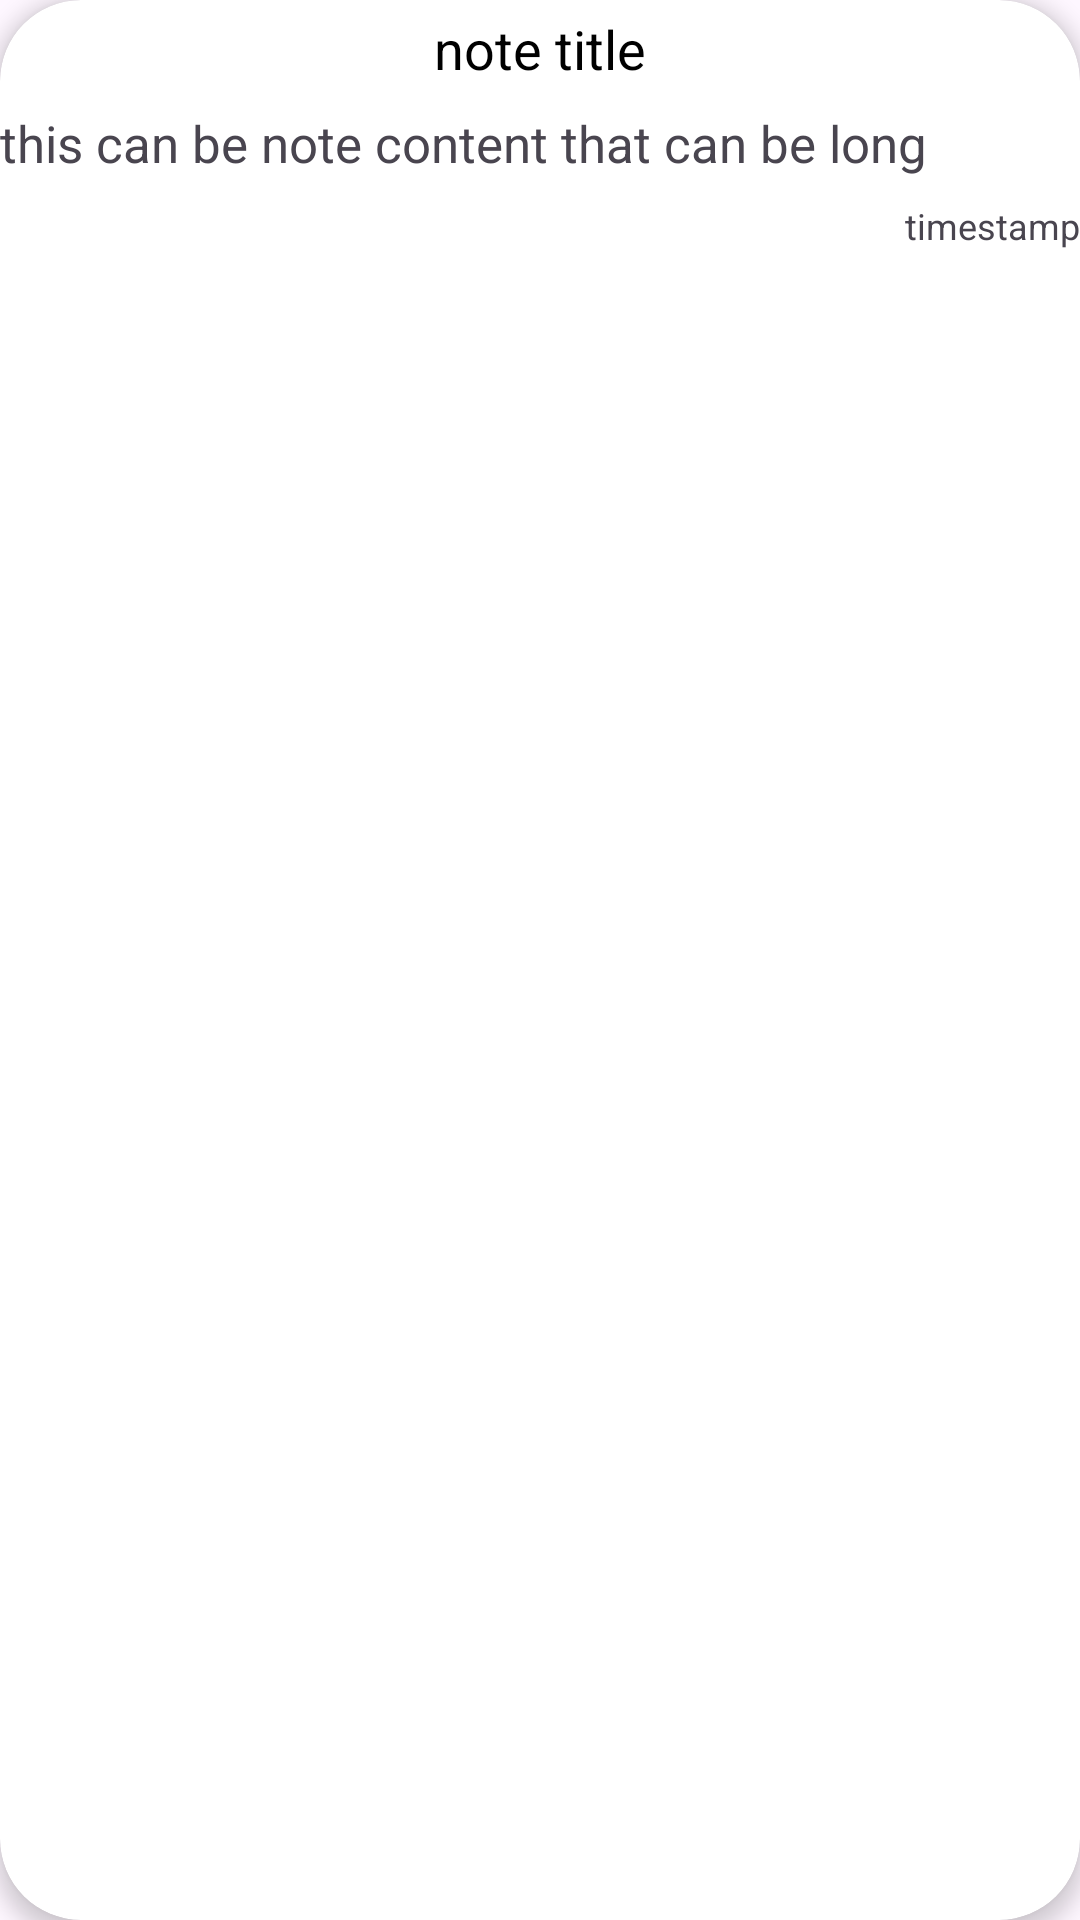

The Android layout XML behind this screen, and the referenced resources:
<!-- AndroidManifest.xml: application theme Theme.TheDigitalNoteLibrary -->
<!-- res/layout/recycler_note_item.xml -->
<?xml version="1.0" encoding="utf-8"?>
<androidx.cardview.widget.CardView xmlns:android="http://schemas.android.com/apk/res/android"

    android:layout_width="match_parent"
    android:layout_height="wrap_content"
    xmlns:app="http://schemas.android.com/apk/res-auto"
    android:layout_margin="5dp"
    app:cardCornerRadius="27dp"
    app:cardElevation="4dp"
    android:background="@drawable/rounded_corner">
    
    <LinearLayout
        android:layout_width="match_parent"
        android:layout_height="wrap_content"
        android:orientation="vertical"
        android:backgroundTint="@color/light_green">




    <TextView
        android:layout_width="match_parent"
        android:layout_height="wrap_content"
        android:id="@+id/note_title_text_view"
        android:gravity="center"
        android:text="note title"
        android:textColor="@color/black"
        android:textSize="18sp"
        android:layout_marginVertical="4dp"/>

    <TextView
        android:layout_width="match_parent"
        android:layout_height="wrap_content"
        android:id="@+id/note_content_text_view"
        android:text="this can be note content that can be long"
        android:maxLines="2"
        android:ellipsize="end"
        android:textSize="17sp"
        android:layout_marginVertical="4dp"/>

    <TextView
        android:layout_width="match_parent"
        android:layout_height="wrap_content"
        android:id="@+id/note_timestamp_text_view"
        android:text="timestamp"
        android:textSize="12sp"
        android:gravity="end"
        android:layout_marginVertical="4dp"/>


    </LinearLayout>

</androidx.cardview.widget.CardView>
<!-- resources referenced by this layout -->
<resources>
  <color name="black">#FF000000</color>
  <color name="light_green">#587558</color>
  <!-- drawable rounded_corner (drawable) -->
  <?xml version="1.0" encoding="utf-8"?>
  <shape xmlns:android="http://schemas.android.com/apk/res/android" android:shape="rectangle">
      <corners android:radius="30dp"/>
      <stroke android:width="3dp" android:color="@color/my_primary"/>
  
  </shape>
  <style name="Theme.TheDigitalNoteLibrary" parent="Base.Theme.TheDigitalNoteLibrary" />
  <color name="my_primary">#429745</color>
  <style name="Base.Theme.TheDigitalNoteLibrary" parent="Theme.Material3.DayNight.NoActionBar">
          
          <item name="colorPrimary">@color/my_primary</item>
          <item name="colorPrimaryVariant">@color/my_primary</item>
          <item name="colorOnPrimary">@color/my_primary</item>
          
          <item name="colorSecondary">@color/my_secondary</item>
          <item name="colorSecondaryVariant">@color/my_secondary</item>
          <item name="colorOnSecondary">@color/my_secondary</item>
          
          <item name="android:statusBarColor" tools:targetApi="l">@color/my_primary</item>
          
      </style>
  <color name="my_secondary">#8BC34A</color>
</resources>
